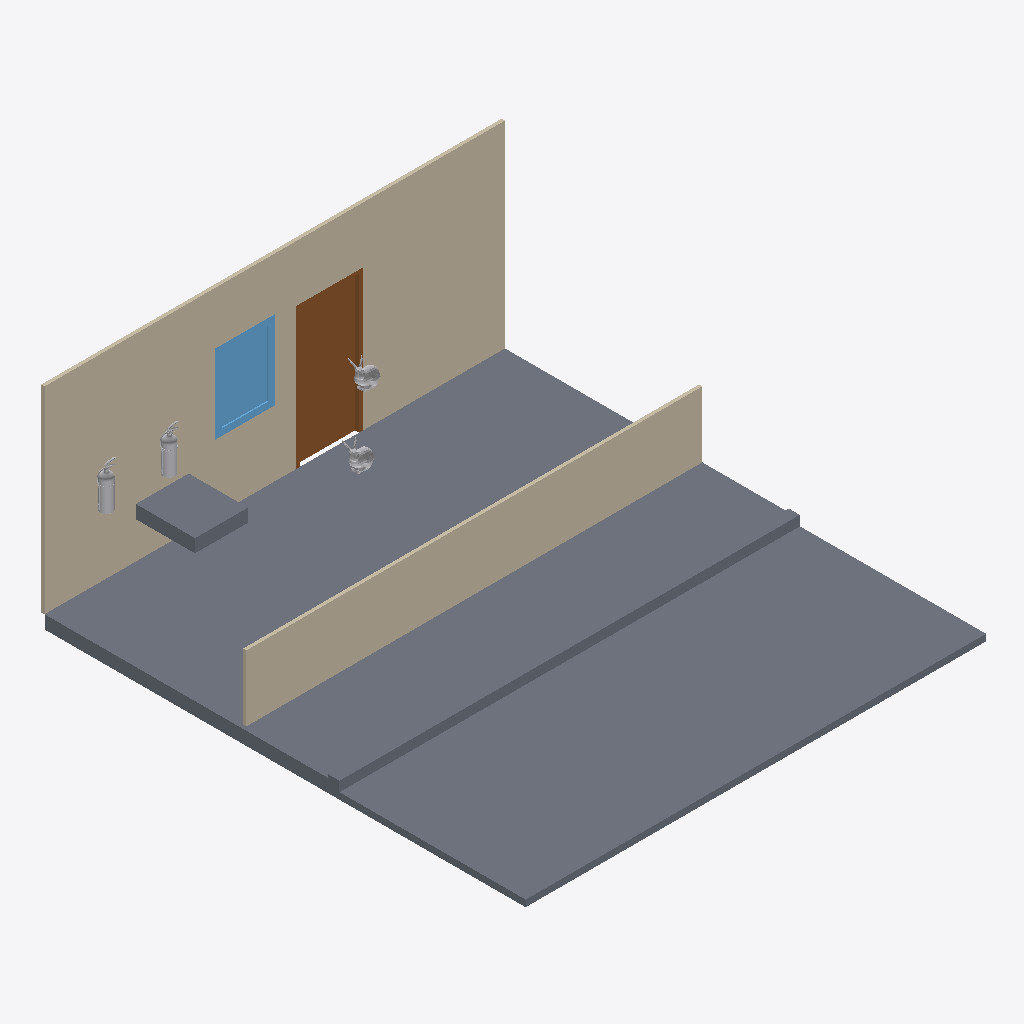
Isometric view of an IFC building model (IFC-SPF (STEP), schema IFC4, length unit millimetre), seen from the south-west, elements coloured by IFC class: 5 slabs (grey), 4 other elements (light grey), 2 walls (beige), 1 door (brown), 1 window (light blue).
Extent 7.0 m × 7.4 m × 3.2 m (x, y, z). Storeys (1): My Storey at 0.00 m. Elements (13): 5 IfcSlab, 2 IfcFireSuppressionTerminal, 2 IfcFurniture, 2 IfcWall, 1 IfcDoor, 1 IfcWindow.

HEADER;
FILE_DESCRIPTION(('ViewDefinition[DesignTransferView]'),'2;1');
FILE_NAME('Untitled.ifc','2026-01-11T11:52:22-03:00',(''),(''),'IfcOpenShell 0.8.4','Bonsai 0.8.4','');
FILE_SCHEMA(('IFC4'));
ENDSEC;
DATA;
#1=IFCPROJECT('3nK7149Sr3sQ4eoh$jwIzC',$,'My Project',$,$,$,$,(#14,#26),#9);
#31=IFCSITE('3z9DxVhtn5$8ZC1MroqXes',$,'My Site',$,$,#54,$,$,$,$,$,$,$,$);
#37=IFCBUILDING('2BwYj09izEChao5BhFu8Al',$,'My Building',$,$,#60,$,$,$,$,$,$);
#43=IFCBUILDINGSTOREY('0$FFlOgufDweKwYaWzAzZk',$,'My Storey',$,$,#66,$,$,$,$);
#16163=IFCSLAB('2DB6Ep4$n7c9fcvnccWy7M',$,'Slab',$,$,#16329,#16174,$,$);
#1220=IFCWALL('2SGXzOW3H4KBGqcnNy6NJu',$,'Wall',$,$,#1326,#1228,$,$);
#1260=IFCSLAB('3BKTS$waD9ev4e0Hhl9ryc',$,'Slab',$,$,#1268,#1275,$,$);
#16202=IFCSLAB('0ETxQIBHD2o8LpljaJwOTG',$,'Slab',$,$,#16334,#16213,$,$);
#16274=IFCWALL('1TwWsTXjT2Qx3SRpPgWYX6',$,'muro',$,'MURO',#16285,#16280,$,.USERDEFINED.);
#16227=IFCSLAB('3lMKRoLFb6YewhHpjcLVCL',$,'Slab',$,'KERB',#16339,#16238,$,.USERDEFINED.);
#1305=IFCDOOR('3AXlgu6cnF2fyHq$tabWr9',$,'Door',$,$,#1367,#1314,$,$,$,$,$,$);
#1368=IFCWINDOW('39jv$0oVvFYAUnmtbbH3F0',$,'Window',$,$,#1425,#1377,$,$,$,$,$,$);
#16111=IFCSLAB('0Ez781z2fA$BP05PfZGToy',$,'Slab',$,$,#16137,#16125,$,$);
#16092=IFCFIRESUPPRESSIONTERMINAL('0PUzACSgj0munyKnMbX9JL',$,'FireSuppressionTerminal',$,$,#16110,#16105,$,$);
#16066=IFCFIRESUPPRESSIONTERMINAL('3HlXHhagzCehNWF8VgD17Y',$,'FireSuppressionTerminal',$,$,#16091,#16075,$,$);
#1283=IFCFURNITURE('3Lj19QxaX1QOOK9SEWBkxC',$,'coelho 1',$,$,#1466,#1292,$,$);
#1467=IFCFURNITURE('1ggM6i58D5TxSR7byCXsyU',$,'coelho 2',$,$,#1502,#1475,$,$);
ENDSEC;